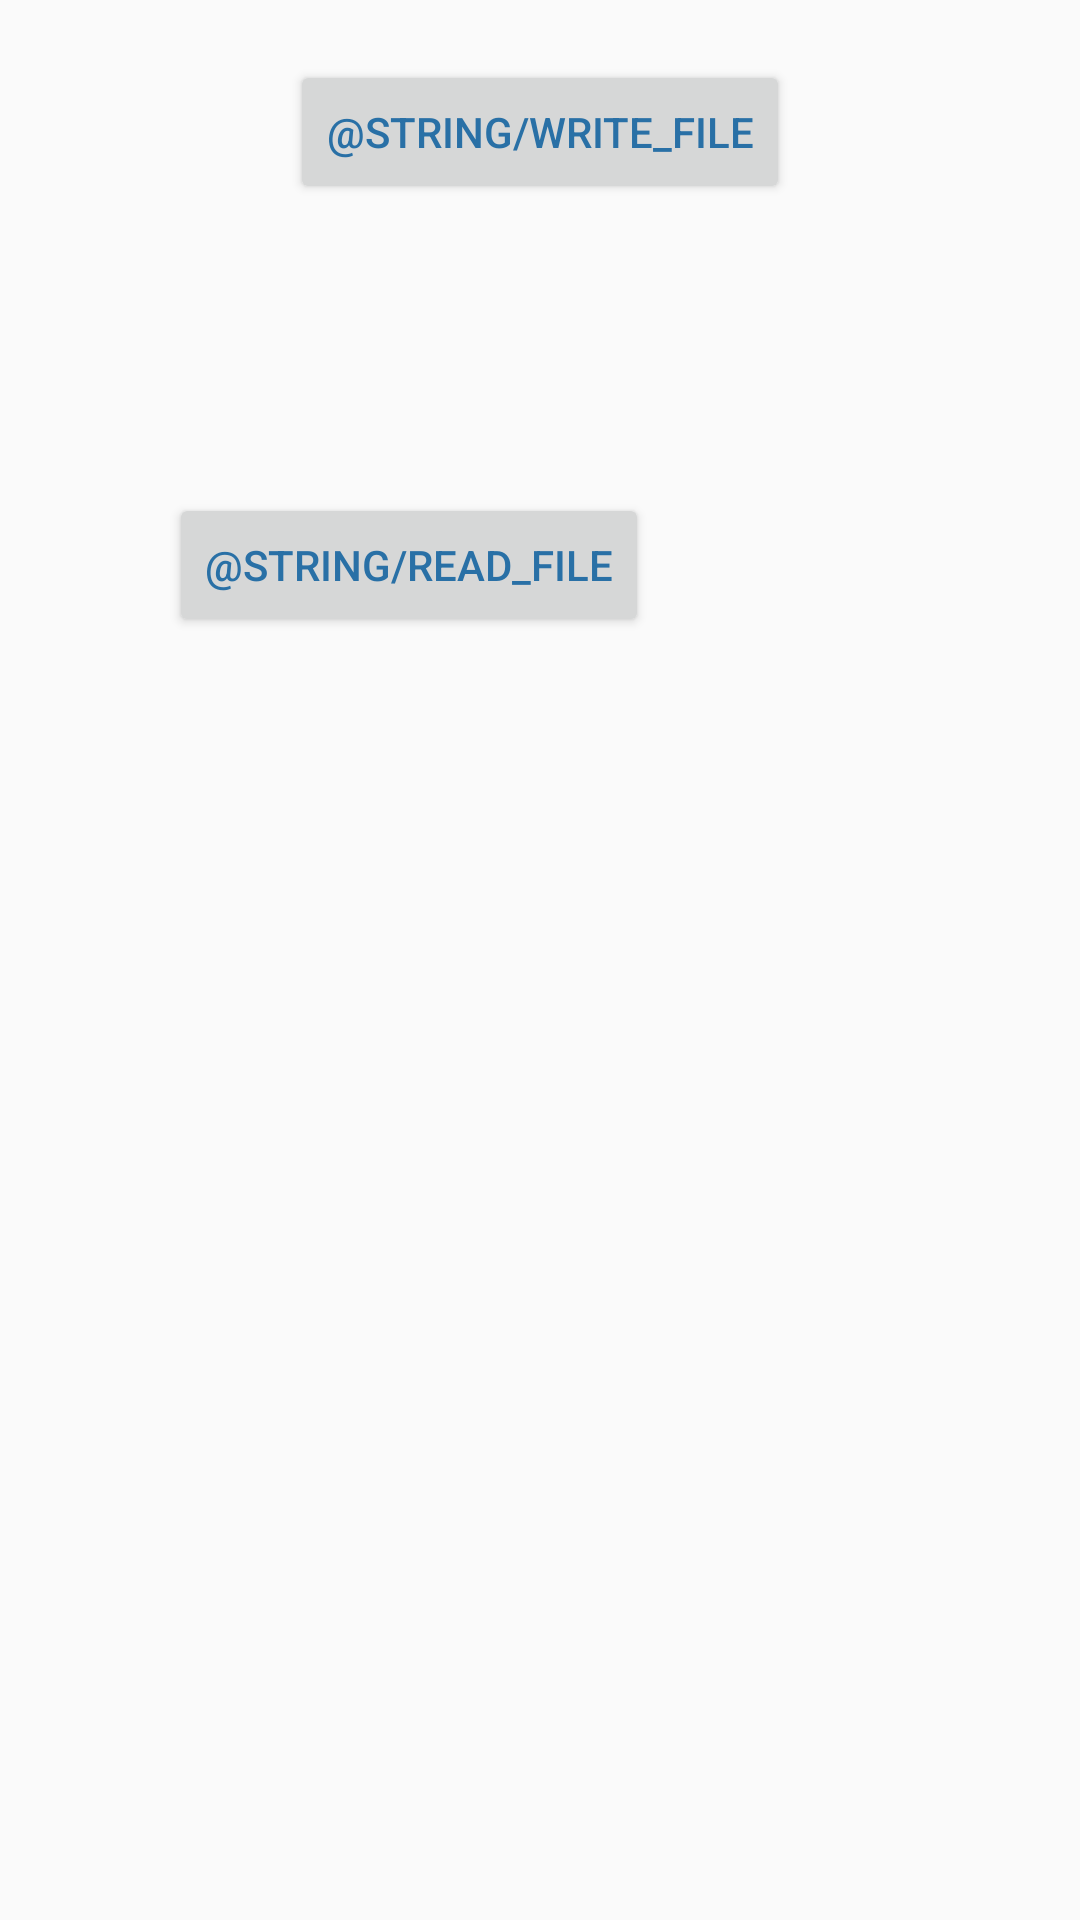

The Android layout XML behind this screen, and the referenced resources:
<!-- AndroidManifest.xml: application theme AppTheme -->
<!-- res/layout/fragment_password_storage.xml -->
<FrameLayout xmlns:android="http://schemas.android.com/apk/res/android"
    xmlns:tools="http://schemas.android.com/tools"
    android:layout_width="match_parent"
    android:layout_height="match_parent"
    tools:context="pickard.marjorie.com.passbank.password_storage">

    <RelativeLayout
        android:id="@+id/content2"
        android:layout_width="match_parent"
        android:layout_height="match_parent">

        <Button
            android:id="@+id/btnWriteFile"
            android:layout_width="wrap_content"
            android:layout_height="wrap_content"
            android:layout_alignParentTop="true"
            android:layout_centerHorizontal="true"
            android:layout_marginTop="20dp"
            android:text="@string/write_file"
            android:textColor="@color/Darkblue" />

        <Button
            android:id="@+id/btnReadFile"
            android:layout_width="wrap_content"
            android:layout_height="wrap_content"
            android:layout_alignEnd="@+id/btnWriteFile"
            android:layout_alignRight="@+id/btnWriteFile"
            android:layout_below="@+id/text_display"
            android:layout_marginEnd="47dp"
            android:layout_marginRight="47dp"
            android:layout_marginTop="120dp"
            android:text="@string/read_file"
            android:textColor="@color/Darkblue" />

        <TextView
            android:id="@+id/text_display"
            android:layout_width="wrap_content"
            android:layout_height="wrap_content"
            android:layout_marginBottom="15dp"
            android:text=""
            android:textAppearance="?android:attr/textAppearanceLarge"
            android:textColor="@color/Darkblue"
            android:textIsSelectable="true" />
    </RelativeLayout>

</FrameLayout>
<!-- resources referenced by this layout -->
<resources>
  <item name="Darkblue" type="color">#2970A6</item>
  <style name="AppTheme" parent="Theme.AppCompat.Light.DarkActionBar">
          
          <item name="colorPrimary">@color/Darkblue</item>
          <item name="colorAccent">@color/lightBlue</item>
          <item name="colorPrimaryDark">@color/Darkblue</item>
      </style>
  <item name="lightBlue" type="color">#0FA0F1</item>
</resources>
